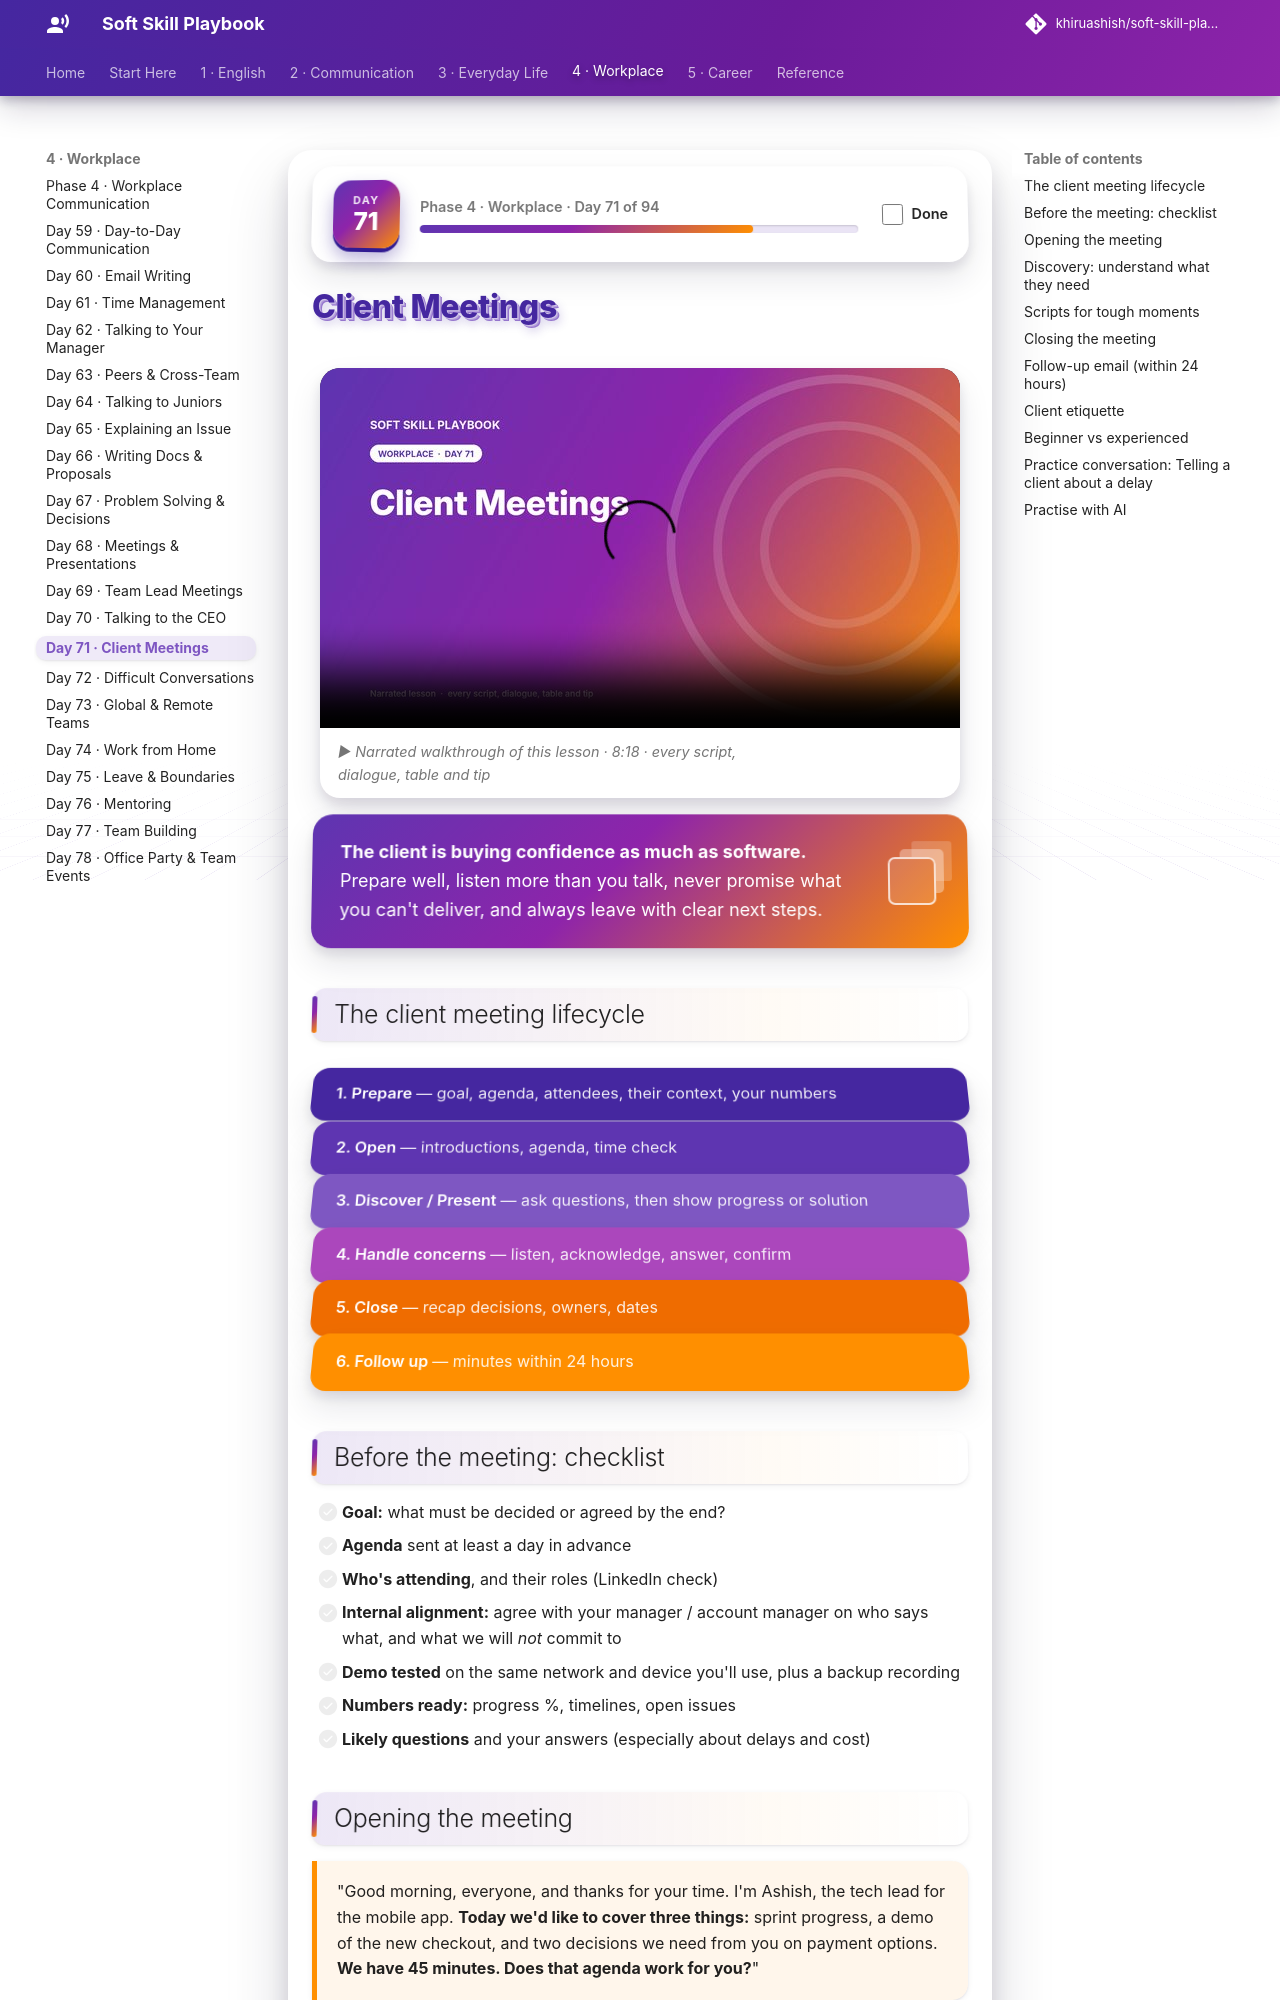

repository: khiruashish/soft-skill-playbook · page: workplace/client-meeting/index.html · generator: mkdocs

# Client Meetings

<div class="ssp-banner" markdown>
**The client is buying confidence as much as software.** Prepare well, listen more than you talk, never
promise what you can't deliver, and always leave with clear next steps.
</div>

## The client meeting lifecycle

<div class="ssp-stack">
<div>1. Prepare <span>— goal, agenda, attendees, their context, your numbers</span></div>
<div>2. Open <span>— introductions, agenda, time check</span></div>
<div>3. Discover / Present <span>— ask questions, then show progress or solution</span></div>
<div>4. Handle concerns <span>— listen, acknowledge, answer, confirm</span></div>
<div>5. Close <span>— recap decisions, owners, dates</span></div>
<div>6. Follow up <span>— minutes within 24 hours</span></div>
</div>

## Before the meeting: checklist

- [ ] **Goal:** what must be decided or agreed by the end?
- [ ] **Agenda** sent at least a day in advance
- [ ] **Who's attending**, and their roles (LinkedIn check)
- [ ] **Internal alignment:** agree with your manager / account manager on who says what, and what we
      will *not* commit to
- [ ] **Demo tested** on the same network and device you'll use, plus a backup recording
- [ ] **Numbers ready:** progress %, timelines, open issues
- [ ] **Likely questions** and your answers (especially about delays and cost)

## Opening the meeting

<div class="ssp-say" markdown>
"Good morning, everyone, and thanks for your time. I'm Ashish, the tech lead for the mobile app.
**Today we'd like to cover three things:** sprint progress, a demo of the new checkout, and two
decisions we need from you on payment options. **We have 45 minutes. Does that agenda work for you?**"
</div>

## Discovery: understand what they need

| Question | Why |
|---|---|
| "What does success look like for you in 3 months?" | Learn their real goal |
| "What's the biggest pain point for your users today?" | Find priorities |
| "Who else needs to approve this?" | Know the decision-makers |
| "What happens if this launches a month later?" | Find out how firm the deadline is |
| "Are there any constraints we should know about: budget, compliance, systems?" | Avoid surprises |
| "How do you measure that today?" | Get a baseline |

!!! tip "Talk 30%, listen 70%"
    Take notes visibly. Repeat back key points: "So the must-have for launch is UPI and COD.
    Wallets can come later. Correct?"
